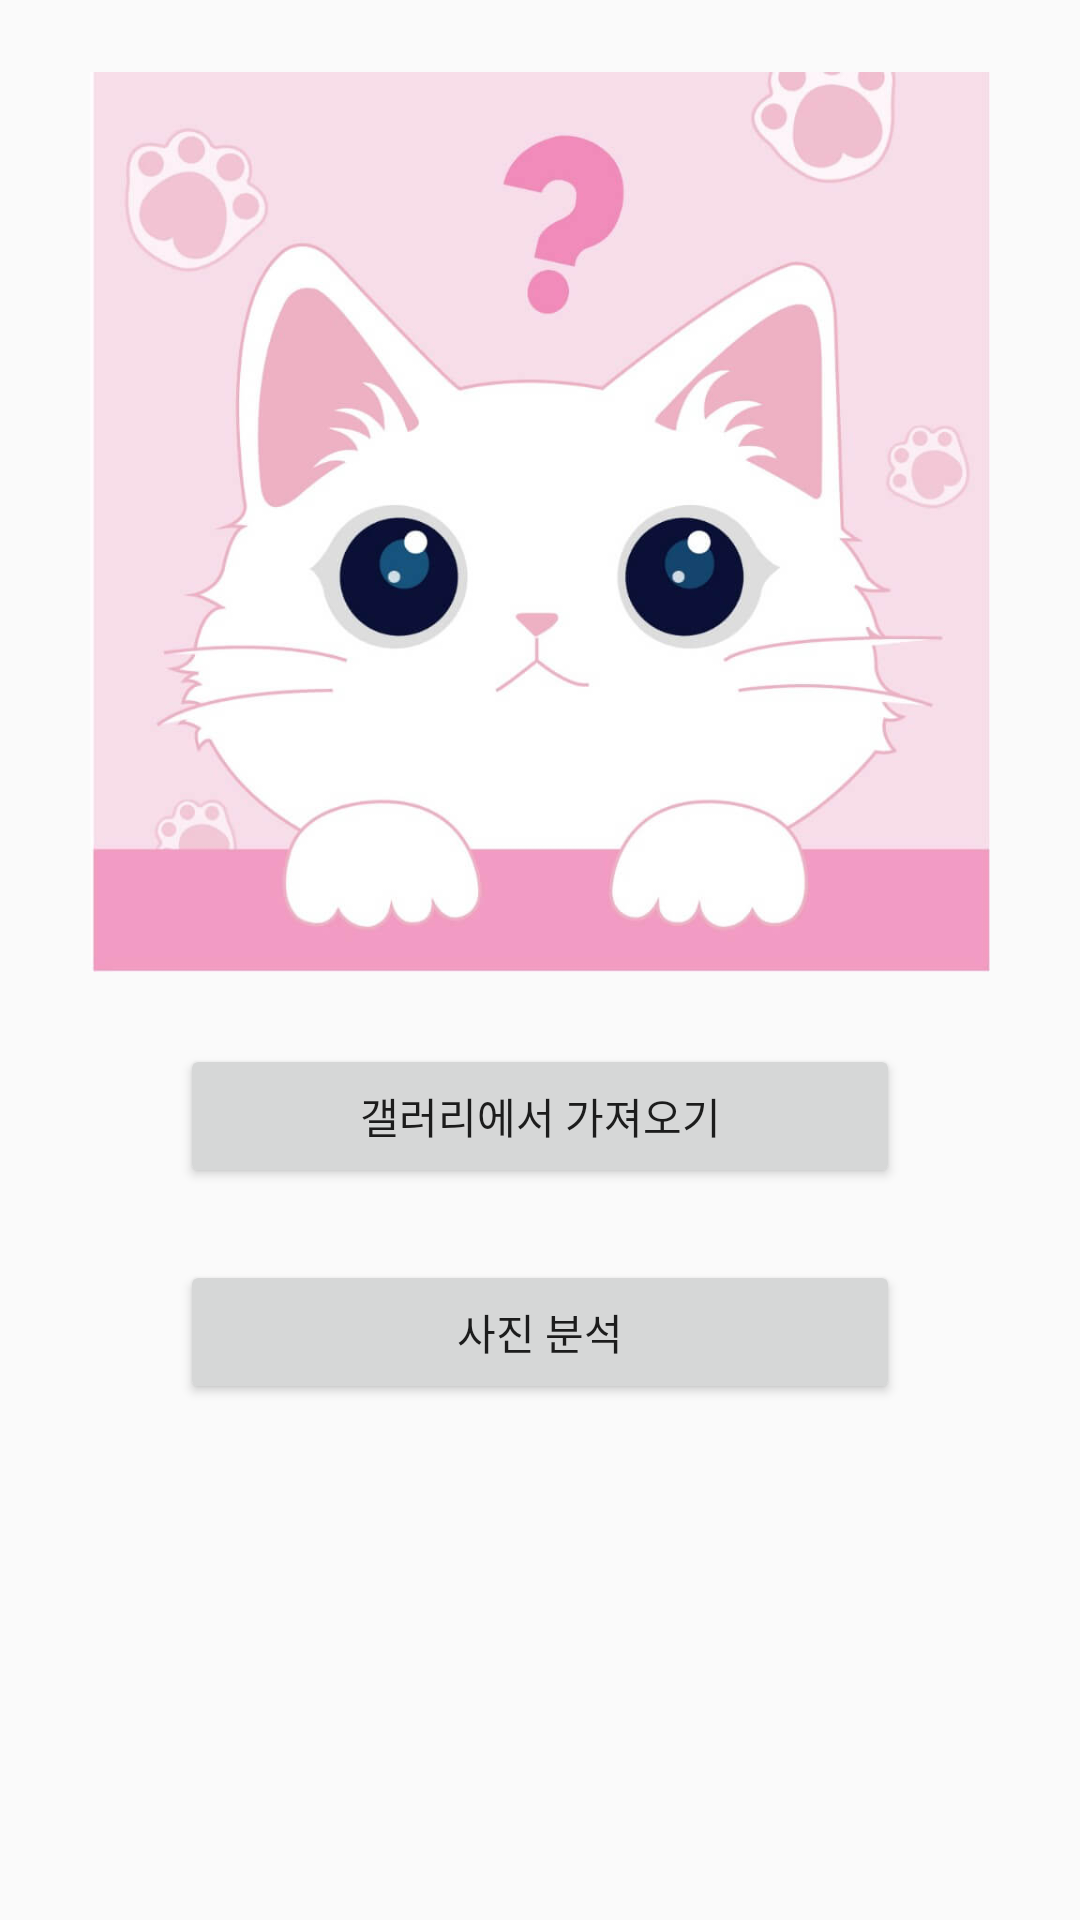

The Android layout XML behind this screen, and the referenced resources:
<!-- AndroidManifest.xml: application theme AppTheme -->
<!-- res/layout/activity_image_select.xml -->
<?xml version="1.0" encoding="utf-8"?>
<LinearLayout xmlns:android="http://schemas.android.com/apk/res/android"
    xmlns:tools="http://schemas.android.com/tools"
    android:layout_width="match_parent"
    android:layout_height="match_parent"
    tools:context=".ImageSelectActivity"
    android:orientation="vertical">


    <ImageView

        android:id="@+id/img_select"
        android:layout_gravity="center"
        android:layout_width="300dp"
        android:layout_height="300dp"
        android:src="@drawable/image_main"
        android:layout_marginVertical="24dp"/>

    <LinearLayout
        android:layout_width="match_parent"
        android:layout_height="match_parent"
        android:layout_marginHorizontal="60dp"
        android:orientation="vertical">
        <Button
            android:id="@+id/btn_select"
            android:layout_width="match_parent"
            android:layout_height="wrap_content"

            android:layout_marginBottom="24dp"
            android:text="갤러리에서 가져오기" />
        <Button
            android:id="@+id/btn_analyze_picture"
            android:layout_width="match_parent"
            android:layout_height="wrap_content"

            android:layout_marginBottom="24dp"
            android:text="사진 분석"/>

    </LinearLayout>


</LinearLayout>
<!-- resources referenced by this layout -->
<resources>
  <!-- drawable image_main: jpeg bitmap (drawable, 34405 bytes) -->
  <style name="AppTheme" parent="Theme.AppCompat.Light.DarkActionBar">
          
          <item name="colorPrimary">@color/colorPrimary</item>
          <item name="colorPrimaryDark">@color/colorPrimaryDark</item>
          <item name="colorAccent">@color/colorAccent</item>
          <item name="android:statusBarColor">@color/HotPink</item>
  
      </style>
  <color name="colorPrimary">#008577</color>
  <color name="colorPrimaryDark">#00574B</color>
  <color name="colorAccent">#D81B60</color>
  <color name="HotPink">#FFA6C9</color>
</resources>
